Run: headless pygame with SDL's dummy video driver; simulated clock (each Clock.tick advances the game by its frame time, no real sleeping); random seed 0; keys injected as events and as key.get_pressed() state; no mouse input.
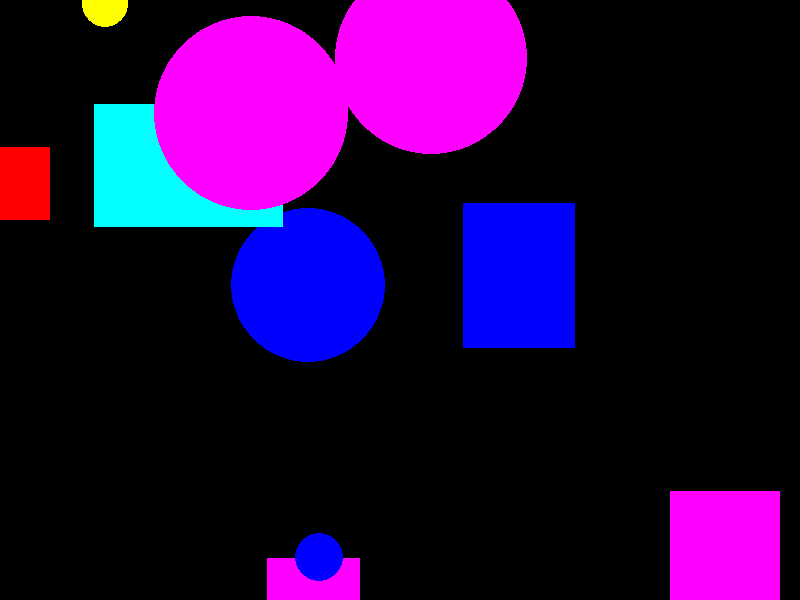
Frame 1 of 4 · flips 1–60 · no input
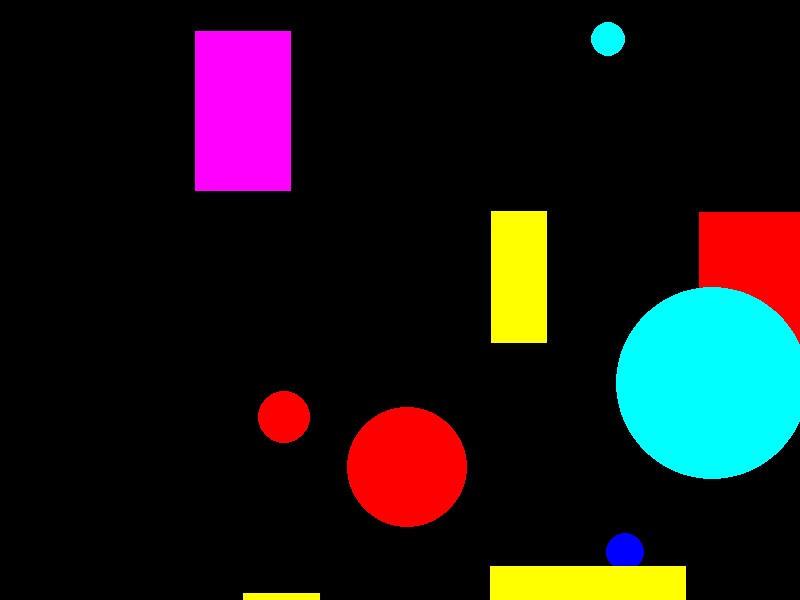
Frame 2 of 4 · flips 61–180 · tapped SPACE, RETURN · held RIGHT (→), D
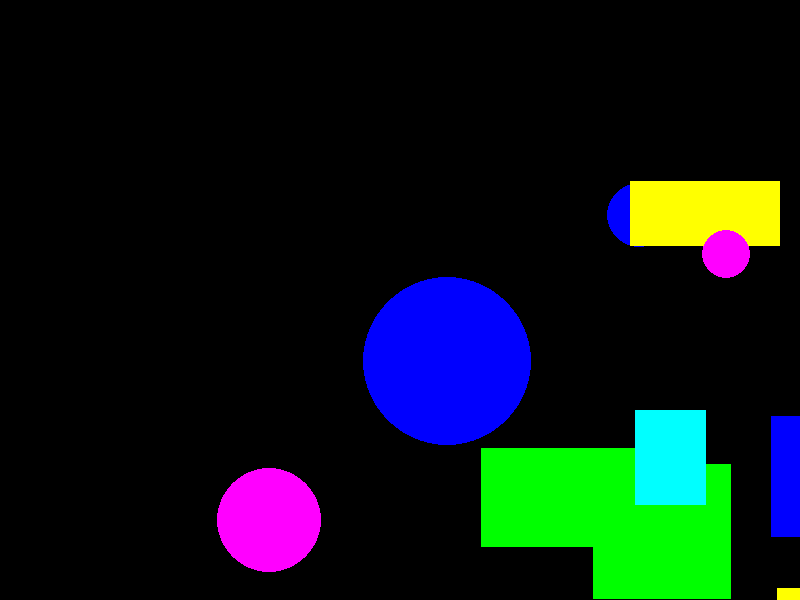
Frame 3 of 4 · flips 181–300 · held DOWN (↓), S
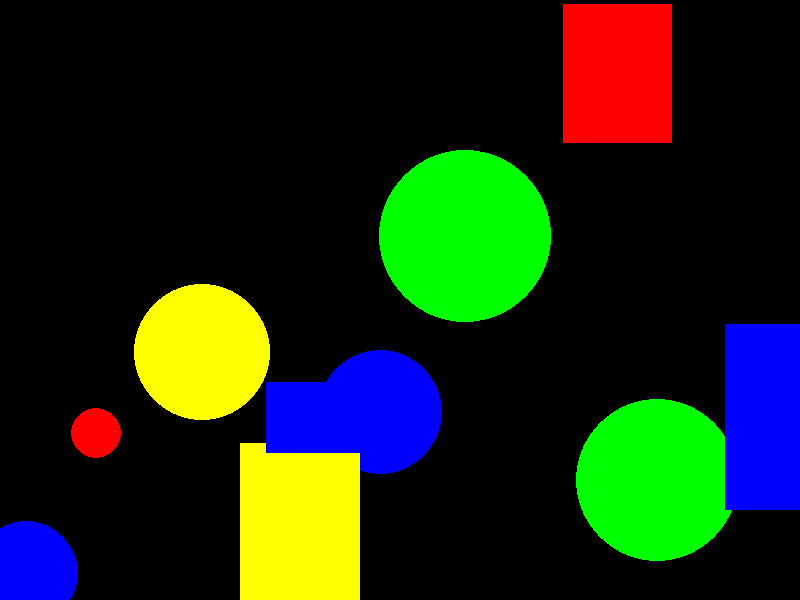
Frame 4 of 4 · flips 301–420 · held LEFT (←), A, UP (↑), W

The pygame program that drew these frames:

import pygame
import sys
import random

# Initialize Pygame
pygame.init()

# Set up the display
width, height = 800, 600
screen = pygame.display.set_mode((width, height))
pygame.display.set_caption('Creative Coding with Pygame')

# Define colors
white = (255, 255, 255)
black = (0, 0, 0)
colors = [(255, 0, 0), (0, 255, 0), (0, 0, 255), (255, 255, 0), (0, 255, 255), (255, 0, 255)]

# Main loop
running = True
while running:
    for event in pygame.event.get():
        if event.type == pygame.QUIT:
            running = False

    # Randomly draw shapes
    for _ in range(10):
        color = random.choice(colors)
        shape = random.choice(['circle', 'rect'])
        if shape == 'circle':
            pygame.draw.circle(screen, color, (random.randint(0, width), random.randint(0, height)), random.randint(10, 100))
        else:
            pygame.draw.rect(screen, color, (random.randint(0, width), random.randint(0, height), random.randint(50, 200), random.randint(50, 200)))

    pygame.display.flip()
    pygame.time.wait(100)
    screen.fill(black)

pygame.quit()
sys.exit()
